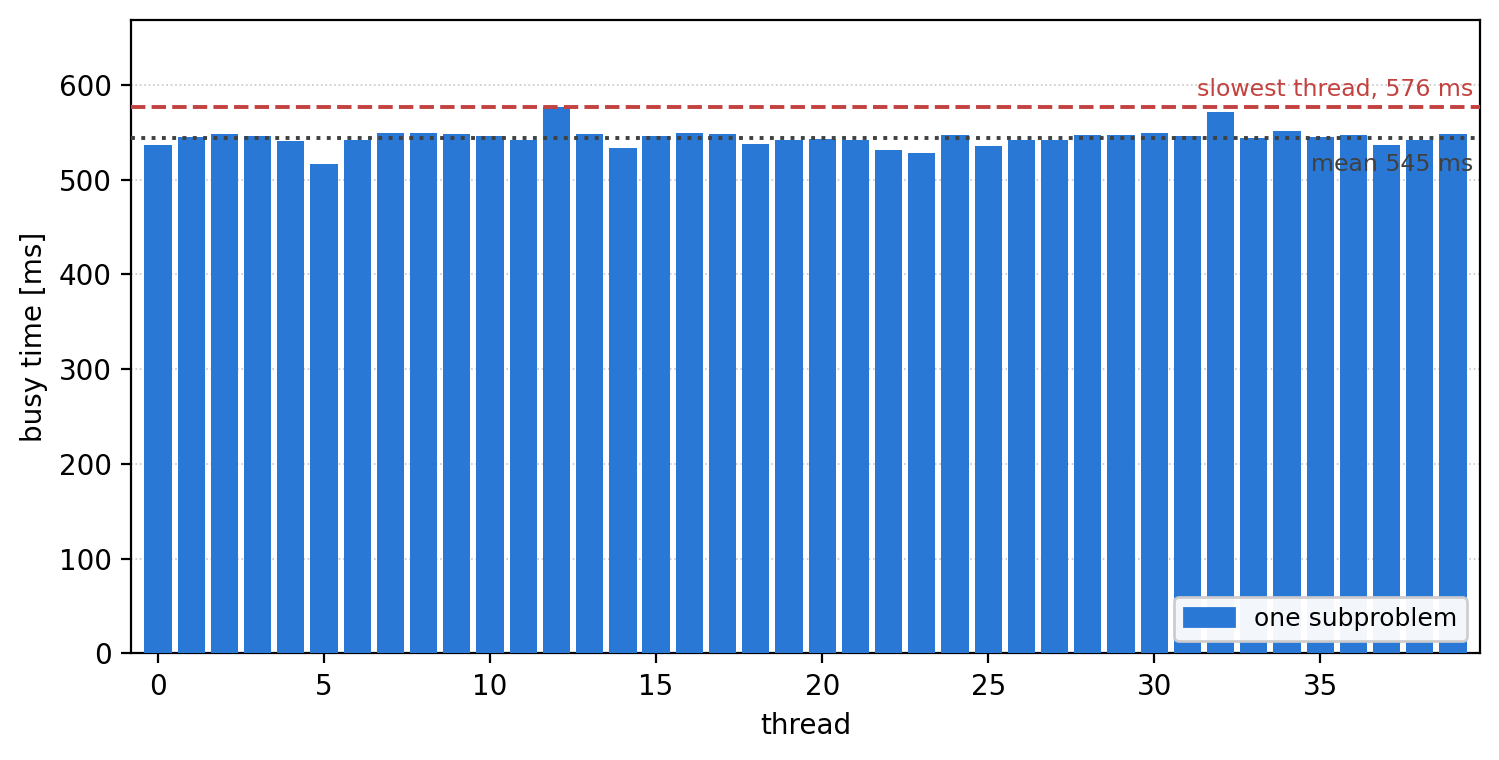

Source data for this figure (header and first rows):
thread, busy_ms, nsub, npts
0, 536.1, 1, 838861
1, 544.8, 1, 838861
2, 548.7, 1, 838861
3, 546.5, 1, 838861
4, 540.8, 1, 838861
5, 516.6, 1, 838861
6, 542.3, 1, 838861
7, 548.9, 1, 838861
8, 549.1, 1, 838861
9, 548.5, 1, 838861
10, 545.8, 1, 838861
11, 542.4, 1, 838861
12, 576.3, 1, 838861
13, 548, 1, 838861
14, 533.4, 1, 838861
15, 546.5, 1, 838861
16, 549.6, 1, 838861
17, 547.8, 1, 838861
18, 537.4, 1, 838861
19, 542.4, 1, 838861
20, 543, 1, 838861
21, 542.4, 1, 838861
22, 531.7, 1, 838861
23, 528.6, 1, 838861
24, 546.7, 1, 838861
25, 535.7, 1, 838861
26, 542.1, 1, 838861
27, 542, 1, 838861
28, 547.3, 1, 838861
29, 547.7, 1, 838861
30, 548.8, 1, 838861
31, 545.9, 1, 838861
32, 571.6, 1, 838861
33, 544.5, 1, 838861
34, 551, 1, 838861
35, 544.6, 1, 838861
36, 547.6, 1, 838861
37, 536.8, 1, 838861
38, 542.3, 1, 838861
39, 548.2, 1, 838861
